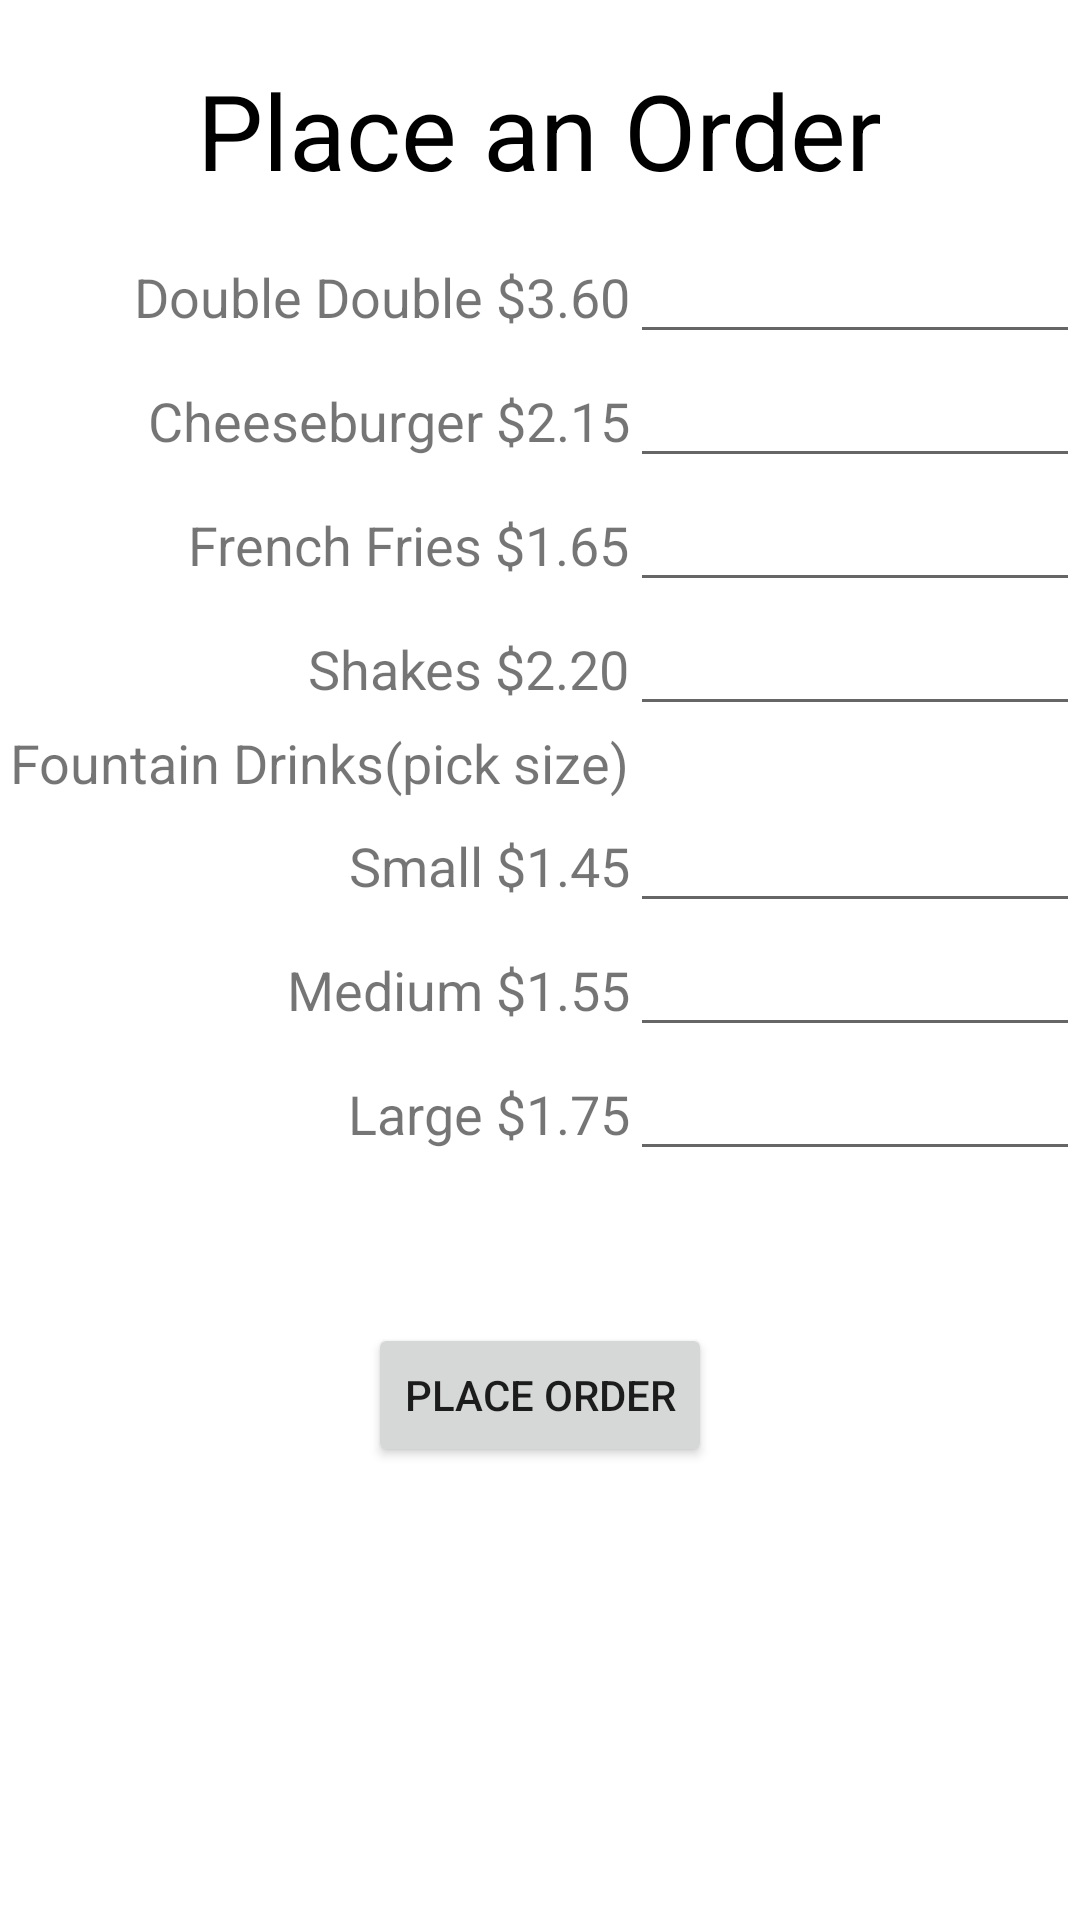

Produce the Android XML layout that renders to this screen, including the resource entries it uses.
<!-- AndroidManifest.xml: activity theme AppTheme -->
<!-- res/layout/activity_order.xml -->
<?xml version="1.0" encoding="utf-8"?>
<GridLayout xmlns:android="http://schemas.android.com/apk/res/android"
    xmlns:app="http://schemas.android.com/apk/res-auto"
    xmlns:tools="http://schemas.android.com/tools"
    android:layout_width="match_parent"
    android:layout_height="match_parent"
    android:columnCount="2"

    tools:context="edu.orangecoastcollege.cs273.pdavis11.inandout.OrderActivity">

    <TextView
        android:id="@+id/orderTextView"
        android:layout_width="wrap_content"
        android:layout_height="wrap_content"
        android:layout_columnSpan="2"
        android:layout_gravity="center"
        android:paddingTop="@dimen/top_banner_padding"
        android:text="@string/order_banner"
        android:textColor="@color/black"
        android:textSize="@dimen/order_banner_text" />

    <TextView
        android:id="@+id/doubleDoubleTextView"
        android:layout_width="wrap_content"
        android:layout_height="wrap_content"
        android:layout_column="0"
        android:layout_columnSpan="1"
        android:layout_gravity="end"
        android:layout_row="1"
        android:paddingTop="@dimen/top_banner_padding"
        android:text="@string/double_double"
        android:textSize="@dimen/order_text_size" />

    <TextView
        android:id="@+id/cheeseBurgerTextView"
        android:layout_width="wrap_content"
        android:layout_height="wrap_content"
        android:layout_column="0"
        android:layout_gravity="end"
        android:layout_row="2"
        android:text="@string/cheese_burger"
        android:textSize="@dimen/order_text_size" />

    <TextView
        android:id="@+id/frenchFriesTextView"
        android:layout_width="wrap_content"
        android:layout_height="wrap_content"
        android:layout_column="0"
        android:layout_gravity="end"
        android:layout_row="3"
        android:text="@string/french_fries"
        android:textSize="@dimen/order_text_size" />

    <TextView
        android:id="@+id/shakesTextView"
        android:layout_width="wrap_content"
        android:layout_height="wrap_content"
        android:layout_column="0"
        android:layout_gravity="end"
        android:layout_row="4"
        android:text="@string/shakes"
        android:textSize="@dimen/order_text_size" />

    <TextView
        android:id="@+id/fountainDrinksTextView"
        android:layout_width="wrap_content"
        android:layout_height="wrap_content"
        android:layout_column="0"
        android:layout_gravity="end"
        android:layout_row="5"
        android:text="@string/fountain_drinks"
        android:textSize="@dimen/order_text_size" />

    <TextView
        android:id="@+id/smallTextView"
        android:layout_width="wrap_content"
        android:layout_height="wrap_content"
        android:layout_column="0"
        android:layout_gravity="end"
        android:layout_row="6"
        android:text="@string/small"
        android:textSize="@dimen/order_text_size" />

    <TextView
        android:id="@+id/mediumTextView"
        android:layout_width="wrap_content"
        android:layout_height="wrap_content"
        android:layout_column="0"
        android:layout_gravity="end"
        android:layout_row="7"
        android:text="@string/medium"
        android:textSize="@dimen/order_text_size" />

    <TextView
        android:id="@+id/largeTextView"
        android:layout_width="wrap_content"
        android:layout_height="wrap_content"
        android:layout_column="0"
        android:layout_gravity="end"
        android:layout_row="8"
        android:text="@string/large"
        android:textSize="@dimen/order_text_size" />

    <EditText
        android:id="@+id/doubleDoubleEditText"
        android:layout_width="@dimen/edit_padding"
        android:layout_height="wrap_content"
        android:layout_column="1"
        android:layout_row="1"
        android:ems="10"
        android:inputType="number" />

    <EditText
        android:id="@+id/cheeseBurgerEditText"
        android:layout_width="@dimen/edit_padding"
        android:layout_height="wrap_content"
        android:layout_column="1"
        android:layout_row="2"
        android:ems="10"
        android:inputType="number" />

    <EditText
        android:id="@+id/frenchFriesEditText"
        android:layout_width="@dimen/edit_padding"
        android:layout_height="wrap_content"
        android:layout_column="1"
        android:layout_row="3"
        android:ems="10"
        android:inputType="number" />

    <EditText
        android:id="@+id/shakesEditText"
        android:layout_width="@dimen/edit_padding"
        android:layout_height="wrap_content"
        android:layout_column="1"
        android:layout_row="4"
        android:ems="10"
        android:inputType="number" />

    <EditText
        android:id="@+id/smallEditText"
        android:layout_width="@dimen/edit_padding"
        android:layout_height="wrap_content"
        android:layout_column="1"
        android:layout_row="6"
        android:ems="10"
        android:inputType="number" />

    <EditText
        android:id="@+id/mediumEditText"
        android:layout_width="@dimen/edit_padding"
        android:layout_height="wrap_content"
        android:layout_column="1"
        android:layout_row="7"
        android:ems="10"
        android:inputType="number" />

    <EditText
        android:id="@+id/largeEditText"
        android:layout_width="@dimen/edit_padding"
        android:layout_height="wrap_content"
        android:layout_column="1"
        android:layout_row="8"
        android:ems="10"
        android:inputType="number" />

    <Button
        android:id="@+id/orderButton"
        android:layout_width="wrap_content"
        android:layout_height="wrap_content"
        android:layout_columnSpan="2"
        android:layout_gravity="center"
        android:layout_marginBottom="100dp"
        android:layout_row="9"
        android:onClick="orderSummary"
        android:text="@string/place_order" />

</GridLayout>
<!-- resources referenced by this layout -->
<resources>
  <dimen name="edit_padding">150dp</dimen>
  <dimen name="order_banner_text">35sp</dimen>
  <dimen name="order_text_size">18sp</dimen>
  <dimen name="top_banner_padding">20dp</dimen>
  <string name="cheese_burger">Cheeseburger $2.15  </string>
  <string name="double_double">Double Double $3.60  </string>
  <string name="fountain_drinks">Fountain Drinks(pick size)</string>
  <string name="french_fries">French Fries $1.65  </string>
  <string name="large">Large $1.75  </string>
  <string name="medium">Medium $1.55  </string>
  <string name="order_banner">Place an Order  </string>
  <string name="place_order">PLACE ORDER</string>
  <string name="shakes">Shakes $2.20  </string>
  <string name="small">Small $1.45  </string>
  <style name="AppTheme" parent="Theme.AppCompat.Light.NoActionBar">
          
          <item name="colorPrimary">@color/inn_and_out_light_blue</item>
          <item name="colorPrimaryDark">@color/inn_and_out_dark_blue</item>
          <item name="colorAccent">@color/colorAccent</item>
          <item name="android:windowBackground">@drawable/order_background</item>
      </style>
  <!-- not gathered from this repository: default colours our renderer supplied (Android Studio template values) -->
  <color name="black">#FF000000</color>
  <color name="colorAccent">#FF03DAC5</color>
</resources>
